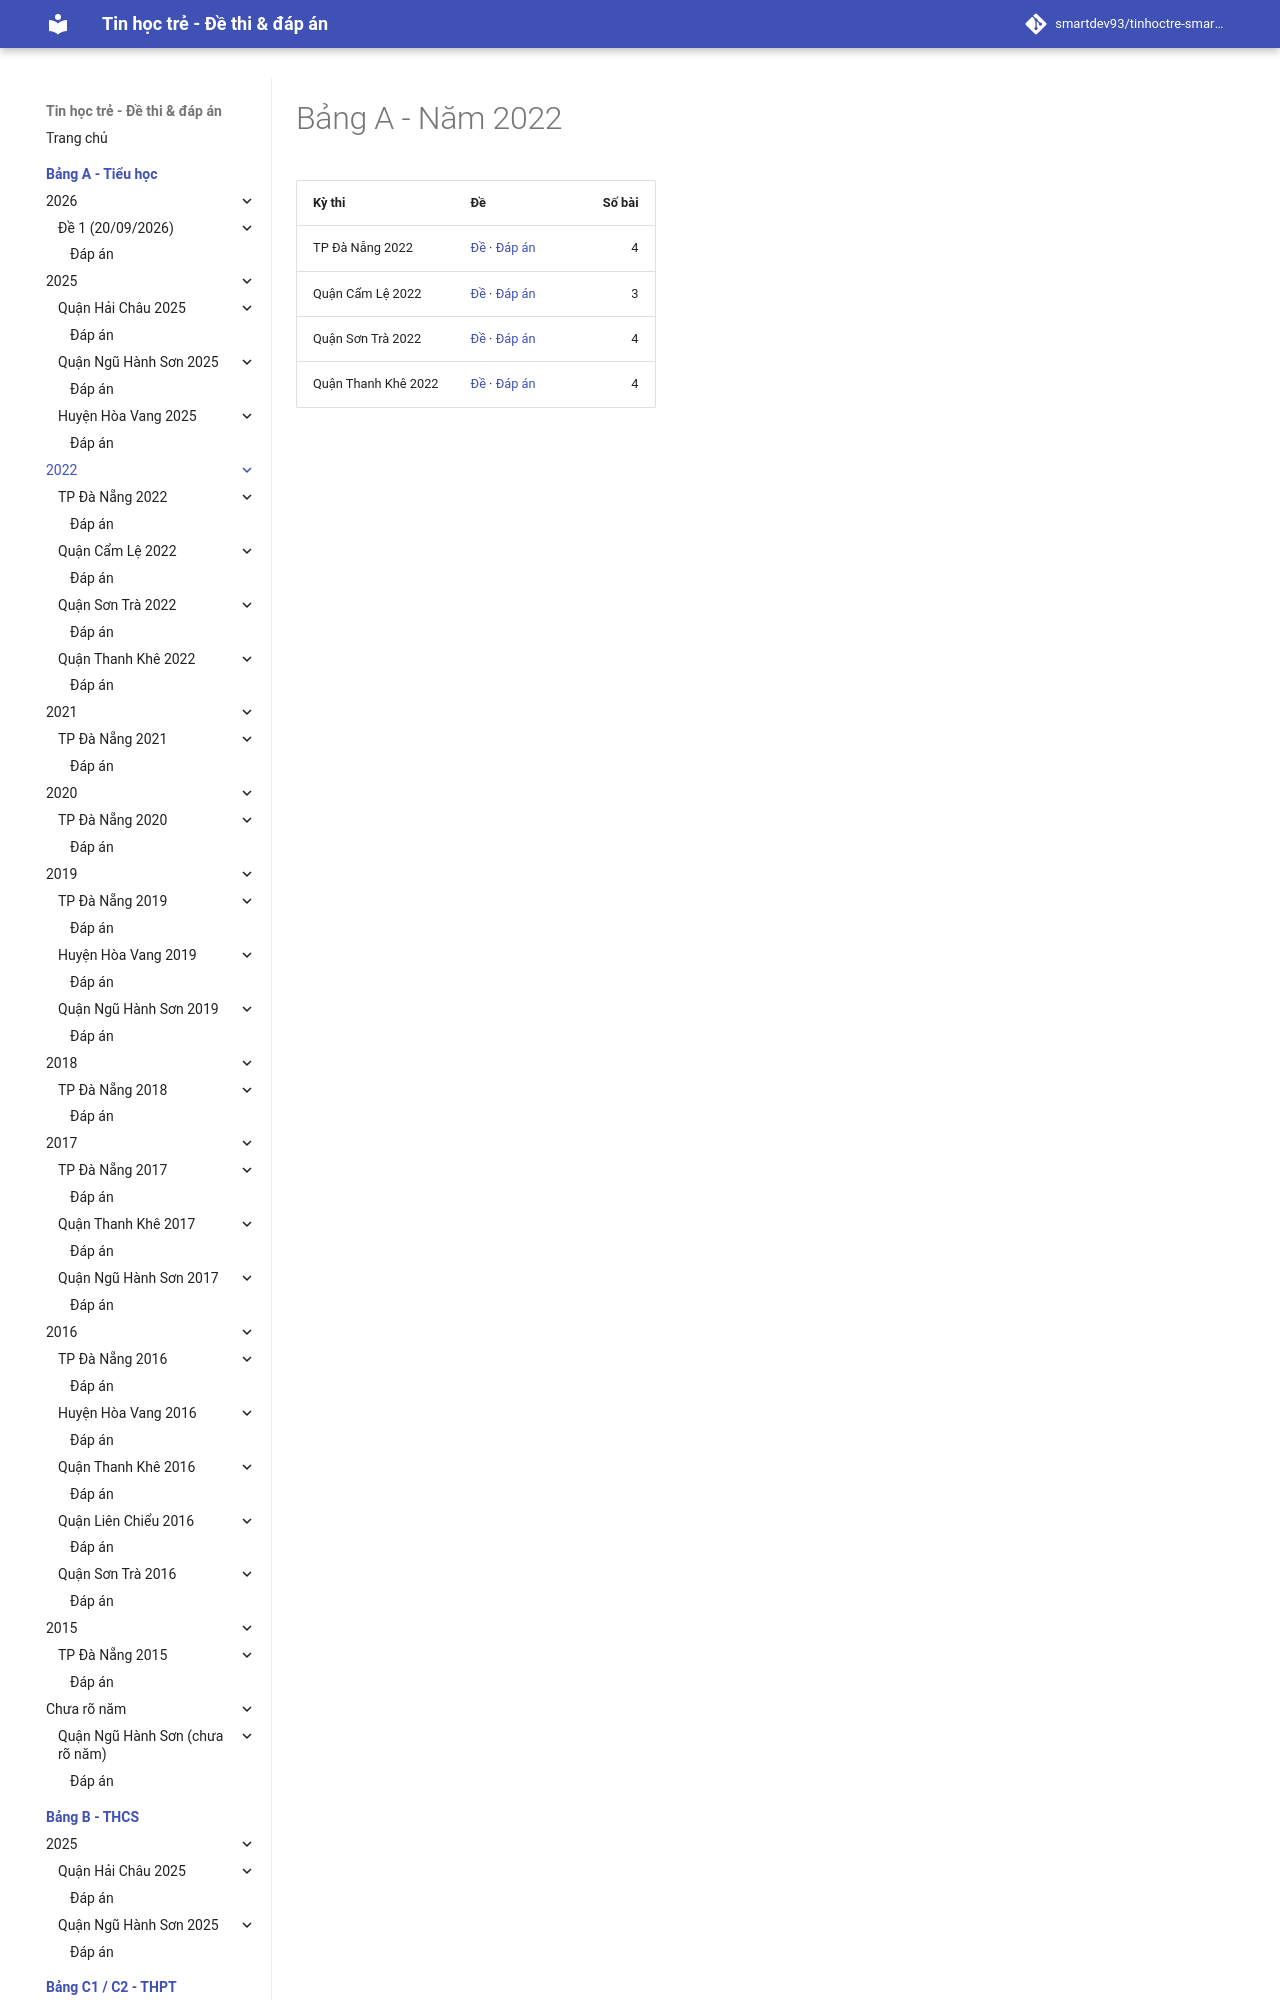

repository: smartdev93/tinhoctre-smartpencs · page: bang-a/2022/index.html · generator: mkdocs

# Bảng A - Năm 2022

| Kỳ thi | Đề | Số bài |
| --- | --- | ---: |
| TP Đà Nẵng 2022 | [Đề](dn2022-de1/index.md) · [Đáp án](dn2022-de1/dap-an.md) | 4 |
| Quận Cẩm Lệ 2022 | [Đề](cl2022-de1/index.md) · [Đáp án](cl2022-de1/dap-an.md) | 3 |
| Quận Sơn Trà 2022 | [Đề](st2022-de1/index.md) · [Đáp án](st2022-de1/
